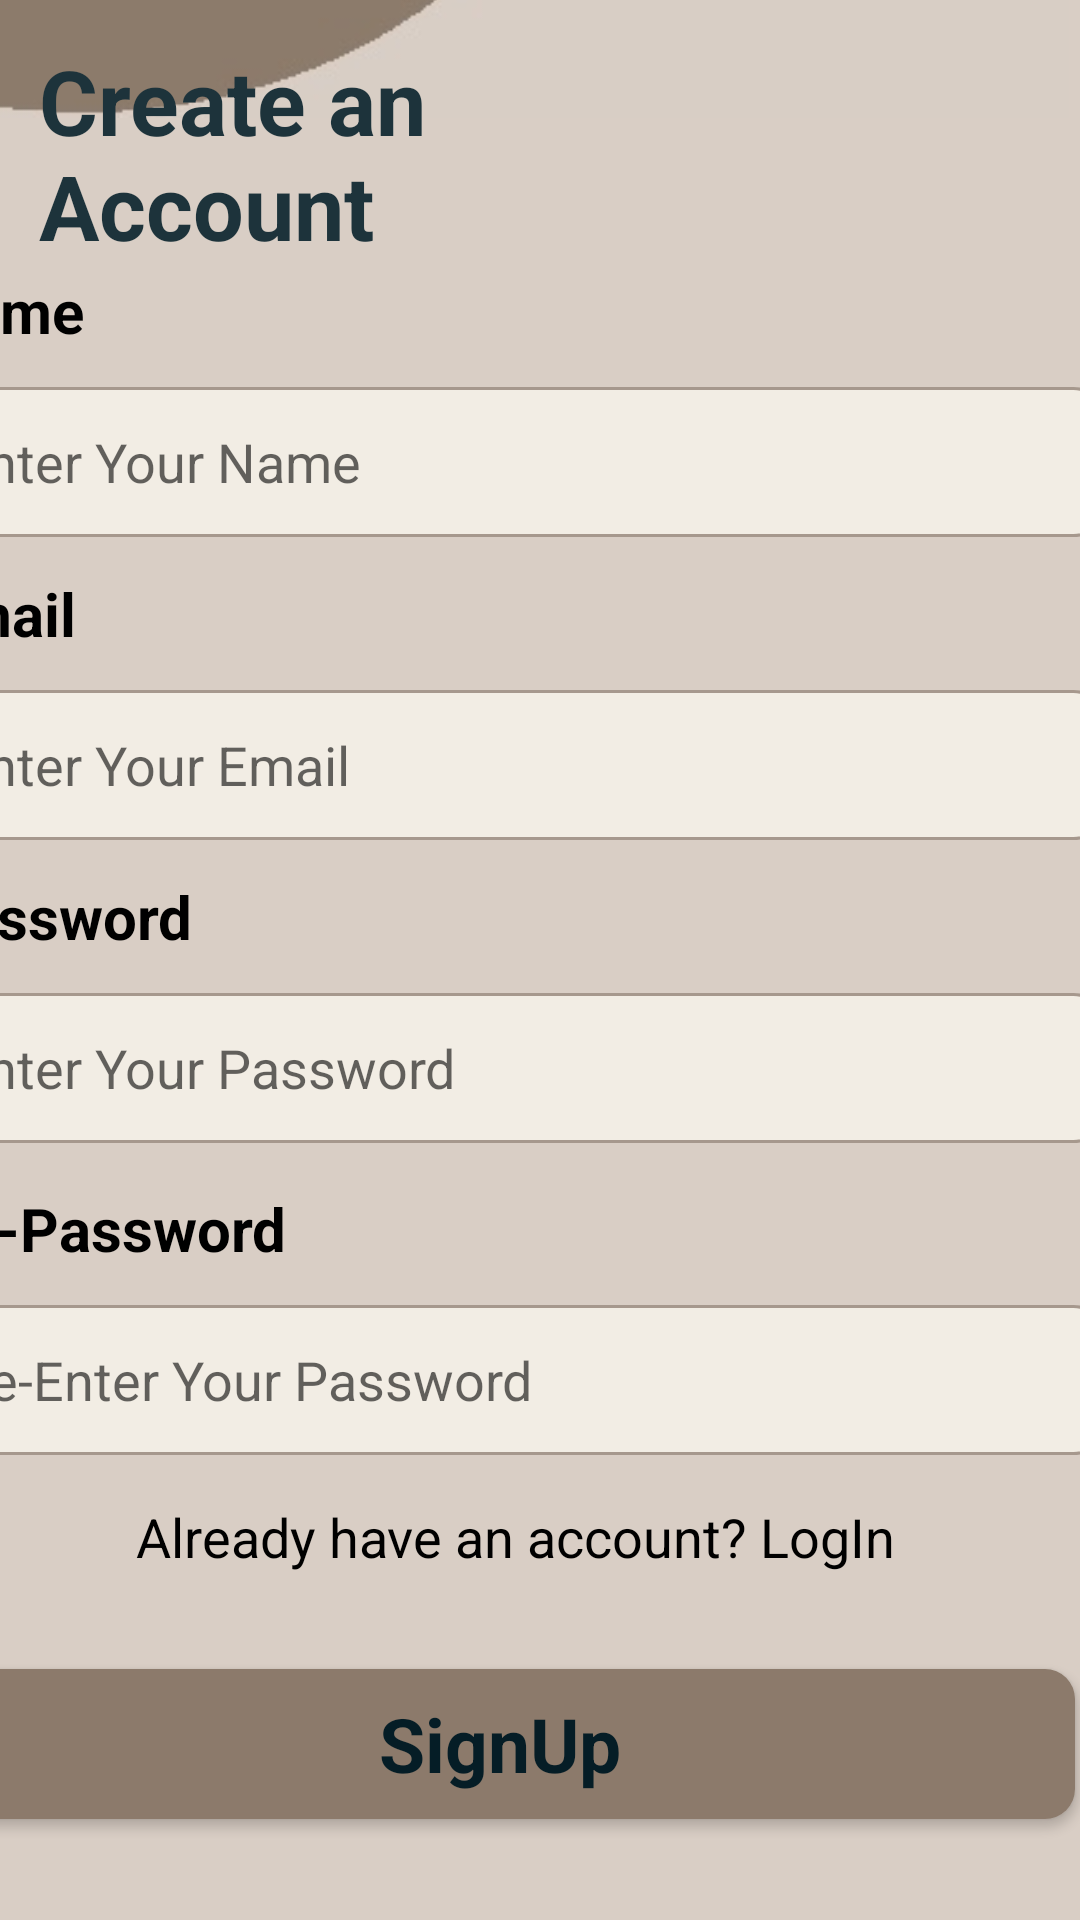

This screen was rendered from an Android layout file. Write that file and the resources it references.
<!-- AndroidManifest.xml: application theme Theme.Group6_PROG3210_FinalProject -->
<!-- res/layout/activity_signup.xml -->
<?xml version="1.0" encoding="utf-8"?>
<androidx.constraintlayout.widget.ConstraintLayout xmlns:android="http://schemas.android.com/apk/res/android"
    xmlns:app="http://schemas.android.com/apk/res-auto"
    xmlns:tools="http://schemas.android.com/tools"
    android:layout_width="match_parent"
    android:layout_height="match_parent">

    <ImageView
        android:id="@+id/imageViewTop"
        android:layout_width="427dp"
        android:layout_height="226dp"
        android:layout_marginEnd="4dp"
        android:layout_marginBottom="600dp"
        app:layout_constraintBottom_toBottomOf="parent"
        app:layout_constraintEnd_toEndOf="parent"
        app:srcCompat="@drawable/top" />

    <TextView
        android:id="@+id/textView3"
        android:layout_width="140dp"
        android:layout_height="88dp"
        android:text="Create an Account"
        android:textColor="#1D333B"
        android:textSize="30sp"
        android:textStyle="bold"
        app:layout_constraintBottom_toBottomOf="parent"
        app:layout_constraintEnd_toEndOf="parent"
        app:layout_constraintHorizontal_bias="0.059"
        app:layout_constraintStart_toStartOf="parent"
        app:layout_constraintTop_toTopOf="parent"
        app:layout_constraintVertical_bias="0.024" />

    <LinearLayout
        android:layout_width="413dp"
        android:layout_height="560dp"
        android:layout_marginTop="12dp"
        android:orientation="vertical"
        android:padding="10dp"
        app:layout_constraintBottom_toBottomOf="parent"
        app:layout_constraintEnd_toEndOf="parent"
        app:layout_constraintHorizontal_bias="0.666"
        app:layout_constraintStart_toStartOf="parent"
        app:layout_constraintTop_toBottomOf="@+id/imageViewTop"
        app:layout_constraintVertical_bias="1.0">

        <TextView
            android:id="@+id/textView9"
            android:layout_width="match_parent"
            android:layout_height="wrap_content"
            android:text="Name"
            android:textColor="#000000"
            android:textSize="20sp"
            android:textStyle="bold" />

        <EditText
            android:id="@+id/editTextName"
            android:layout_width="match_parent"
            android:layout_height="50dp"
            android:layout_marginTop="12dp"
            android:background="@drawable/edittext_background"
            android:ems="10"
            android:hint="Enter Your Name"
            android:inputType="text"
            android:padding="10dp"
            android:textColor="#000000"
            android:textSize="18sp" />

        <TextView
            android:id="@+id/textView7"
            android:layout_width="match_parent"
            android:layout_height="wrap_content"
            android:layout_marginTop="12dp"
            android:text="Email"
            android:textColor="#000000"
            android:textSize="20sp"
            android:textStyle="bold" />

        <EditText
            android:id="@+id/editTextemail"
            android:layout_width="match_parent"
            android:layout_height="50dp"
            android:layout_marginTop="12dp"
            android:background="@drawable/edittext_background"
            android:ems="10"
            android:hint="Enter Your Email"
            android:inputType="textEmailAddress"
            android:padding="10dp"
            android:textColor="#000000"
            android:textSize="18sp" />

        <TextView
            android:id="@+id/textView4"
            android:layout_width="match_parent"
            android:layout_height="wrap_content"
            android:layout_marginTop="12dp"
            android:text="Password"
            android:textColor="#000000"
            android:textSize="20sp"
            android:textStyle="bold" />

        <EditText
            android:id="@+id/editTextPassword"
            android:layout_width="match_parent"
            android:layout_height="50dp"
            android:layout_marginTop="12dp"
            android:background="@drawable/edittext_background"
            android:ems="10"
            android:hint="Enter Your Password"
            android:inputType="textPassword"
            android:padding="10dp"
            android:textColor="#000000"
            android:textSize="18sp" />

        <TextView
            android:id="@+id/textView5"
            android:layout_width="match_parent"
            android:layout_height="wrap_content"
            android:layout_marginTop="15dp"
            android:text="Re-Password"
            android:textColor="#000000"
            android:textSize="20sp"
            android:textStyle="bold" />

        <EditText
            android:id="@+id/editTextRePassword"
            android:layout_width="match_parent"
            android:layout_height="50dp"
            android:layout_marginTop="12dp"
            android:background="@drawable/edittext_background"
            android:ems="10"
            android:hint="Re-Enter Your Password"
            android:inputType="textPassword"
            android:padding="10dp"
            android:textColor="#000000"
            android:textSize="18sp" />

        <TextView
            android:id="@+id/textViewHaveAcc"
            android:layout_width="match_parent"
            android:layout_height="wrap_content"
            android:layout_gravity="center"
            android:layout_marginTop="15dp"
            android:text="Already have an account? LogIn"
            android:textAlignment="center"
            android:textColor="#000000"
            android:textSize="18dp" />

        <androidx.appcompat.widget.AppCompatButton
            android:id="@+id/button"
            style="@android:style/Widget.Button"
            android:layout_width="383dp"
            android:layout_height="50dp"
            android:layout_marginTop="32dp"
            android:background="@drawable/button_background"
            android:text="SignUp"
            android:textColor="@color/ColorDark"
            android:textSize="25dp"
            android:textStyle="bold" />


    </LinearLayout>


</androidx.constraintlayout.widget.ConstraintLayout>
<!-- resources referenced by this layout -->
<resources>
  <color name="ColorDark">#051D26</color>
  <!-- drawable button_background (drawable) -->
  <?xml version="1.0" encoding="utf-8"?>
  <selector xmlns:android="http://schemas.android.com/apk/res/android">
  <item>
      <shape>
          <corners android:radius="10dp"/>
          <solid android:color="@color/colorPrimaryVariant" />
      </shape>
  </item>
  </selector>
  <!-- drawable edittext_background (drawable) -->
  <?xml version="1.0" encoding="utf-8"?>
  <selector xmlns:android="http://schemas.android.com/apk/res/android">
  <item>
      <shape android:shape="rectangle">
          <solid android:color="@color/white"/>
          <corners android:radius="10dp"/>
          <stroke android:color="@color/colorPrimary" android:width="1dp"/>
      </shape>
  
  </item>
  </selector>
  <!-- drawable top: jpg bitmap (drawable, 7329 bytes) -->
  <style name="Theme.Group6_PROG3210_FinalProject" parent="Theme.MaterialComponents.DayNight.DarkActionBar">
          
          <item name="colorPrimary">@color/ColorDark</item>
          <item name="colorPrimaryVariant">@color/colorPrimaryVariant</item>
          
          <item name="android:windowBackground">@color/light </item>
          
          <item name="android:textColor">@color/ColorDark</item>
           This is the color of UI elements such as buttons, checkboxes, etc.
          <item name="colorControlHighlight">@color/colorPrimary</item>
          
          <item name="android:statusBarColor" tools:targetApi="l">#d9d3ce</item>
          
          <item name="colorAccent">@color/ColorDark</item>
  
          <item name="materialButtonStyle">@style/Custom.MaterialButton</item>
  
      </style>
  <color name="colorPrimaryVariant">#8C7A6B</color>
  <color name="white">#F2EDE4</color>
  <color name="colorPrimary">#A6988D</color>
  <color name="light">#D9CEC5</color>
  <style name="Custom.MaterialButton" parent="Widget.Material3.Button">
          <item name="android:textColor">@color/light</item> 
          <item name="android:textSize">18dp</item>
          <item name="shapeAppearance">@style/Custom.ShapeAppearance.MaterialButton.Rounded</item> 
      </style>
  <style name="Custom.ShapeAppearance.MaterialButton.Rounded" parent="ShapeAppearance.Material3.SmallComponent">
          <item name="cornerSize">15dp</item> 
      </style>
</resources>
